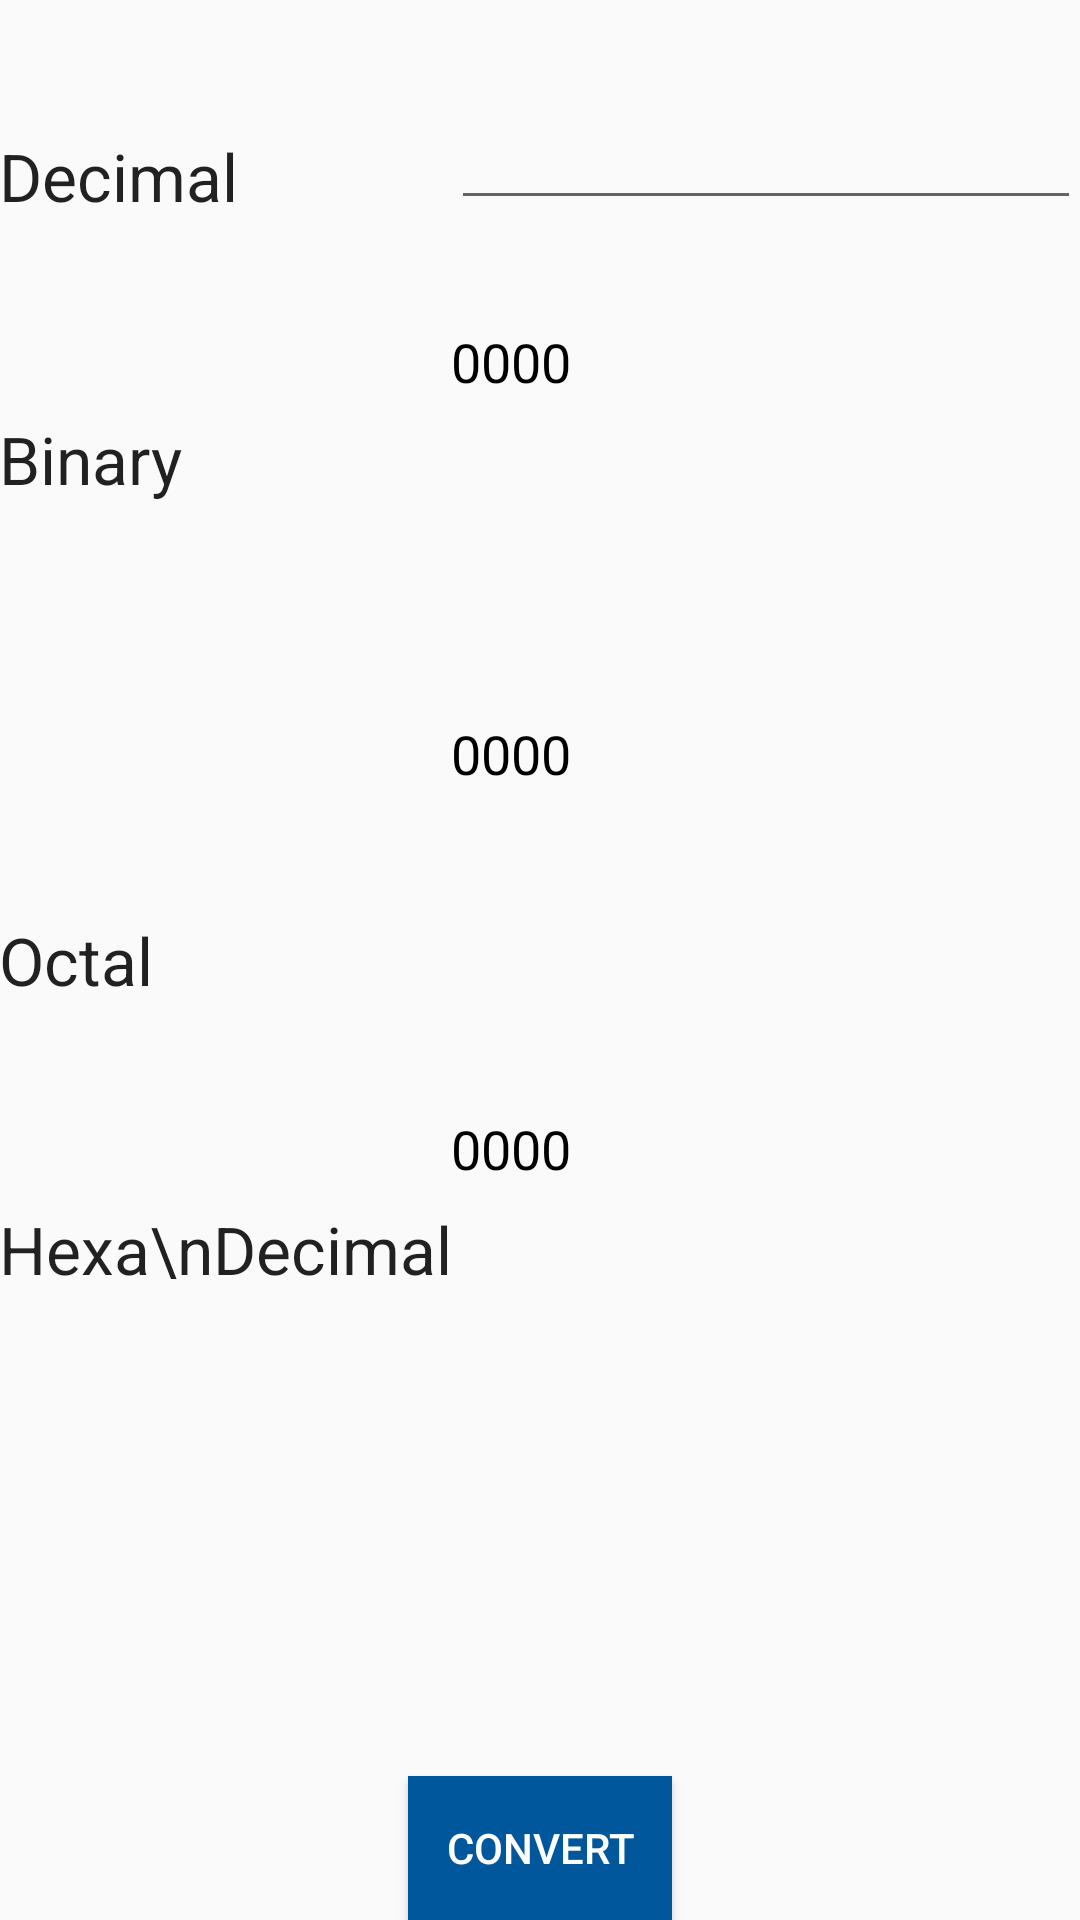

Reconstruct the res/layout file that produces this screen, plus the resources it refers to.
<!-- AndroidManifest.xml: application theme AppTheme -->
<!-- res/layout/activity_decimal.xml -->
<?xml version="1.0" encoding="utf-8"?>
<RelativeLayout xmlns:android="http://schemas.android.com/apk/res/android"
    xmlns:tools="http://schemas.android.com/tools"
    android:layout_width="match_parent"
    android:layout_height="match_parent"
    android:paddingBottom="@dimen/activity_vertical_margin"
    android:paddingLeft="@dimen/activity_horizontal_margin"
    android:paddingRight="@dimen/activity_horizontal_margin"
    android:paddingTop="@dimen/activity_vertical_margin"
    tools:context="com.example.jonnadulaprithvi.pocketmath.DecimalActivity">

    <TextView
        android:layout_width="wrap_content"
        android:layout_height="wrap_content"
        android:textAppearance="?android:attr/textAppearanceLarge"
        android:text="Decimal"
        android:id="@+id/textView5"
        android:layout_alignParentTop="true"
        android:layout_alignParentLeft="true"
        android:layout_alignParentStart="true"
        android:layout_marginTop="44dp" />

    <TextView
        android:layout_width="wrap_content"
        android:layout_height="wrap_content"
        android:textAppearance="?android:attr/textAppearanceLarge"
        android:text="Binary"
        android:id="@+id/textView6"
        android:layout_below="@+id/textView5"
        android:layout_alignParentLeft="true"
        android:layout_alignParentStart="true"
        android:layout_marginTop="65dp" />

    <TextView
        android:layout_width="wrap_content"
        android:layout_height="wrap_content"
        android:textAppearance="?android:attr/textAppearanceLarge"
        android:text="Octal"
        android:id="@+id/textView7"
        android:layout_centerVertical="true"
        android:layout_alignParentLeft="true"
        android:layout_alignParentStart="true" />

    <TextView
        android:layout_width="wrap_content"
        android:layout_height="wrap_content"
        android:textAppearance="?android:attr/textAppearanceLarge"
        android:text="Hexa\nDecimal"
        android:id="@+id/textView8"
        android:layout_below="@+id/textView7"
        android:layout_alignParentLeft="true"
        android:layout_alignParentStart="true"
        android:layout_marginTop="67dp" />

    <Button
        android:layout_width="wrap_content"
        android:layout_height="wrap_content"
        android:text="convert"
        android:id="@+id/button_decimal"
        android:layout_alignParentBottom="true"
        android:layout_centerHorizontal="true"
        android:background="@drawable/ripple_effect"
        android:textColor="#fff"/>

    <EditText
        android:layout_width="wrap_content"
        android:layout_height="wrap_content"
        android:inputType="number"
        android:ems="10"
        android:id="@+id/editText_decimal"
        android:layout_above="@+id/textView6"
        android:layout_alignParentRight="true"
        android:layout_alignParentEnd="true"
        android:maxLength="9"
        android:digits="0123456789"
        />

    <EditText
        android:layout_width="wrap_content"
        android:layout_height="wrap_content"
        android:inputType="text|textMultiLine"
        android:maxLines="2"
        android:ems="10"
        android:id="@+id/decimal_to_binary"
        android:layout_alignBottom="@+id/textView6"
        android:layout_alignParentRight="true"
        android:layout_alignParentEnd="true"
        android:text="0000"
        android:background="@android:color/transparent"
        android:textColor="#000"
        android:enabled="false"
        android:layout_below="@+id/textView5" />

    <EditText
        android:layout_width="wrap_content"
        android:layout_height="wrap_content"
        android:inputType="text|textMultiLine"
        android:maxLines="2"
        android:ems="10"
        android:id="@+id/decimal_to_octal"
        android:layout_above="@+id/textView8"
        android:layout_alignParentRight="true"
        android:layout_alignParentEnd="true"
        android:text="0000"
        android:background="@android:color/transparent"
        android:textColor="#000"
        android:enabled="false"
        android:layout_below="@+id/decimal_to_binary" />

    <EditText
        android:layout_width="wrap_content"
        android:layout_height="wrap_content"
        android:inputType="text|textMultiLine"
        android:maxLines="2"
        android:ems="10"
        android:id="@+id/decimal_to_hexadecimal"
        android:layout_alignBottom="@+id/textView8"
        android:layout_alignRight="@+id/decimal_to_octal"
        android:layout_alignEnd="@+id/decimal_to_octal"
        android:text="0000"
        android:textColor="#000"
        android:background="@android:color/transparent"
        android:enabled="false"
        android:layout_below="@+id/decimal_to_octal" />
</RelativeLayout>
<!-- resources referenced by this layout -->
<resources>
  <!-- drawable ripple_effect (drawable) -->
  <?xml version="1.0" encoding="utf-8"?>
  <ripple xmlns:android="http://schemas.android.com/apk/res/android"
      xmlns:tools="http://schemas.android.com/tools"
      android:color="#ff9800"
      tools:targetApi="lollipop">
      
          
              
          
      
      <item android:drawable="@color/colorAccent" />
  </ripple>
  <style name="AppTheme" parent="Theme.AppCompat.Light.DarkActionBar">
          
          <item name="colorPrimary">@color/colorPrimary</item>
          <item name="colorPrimaryDark">@color/colorPrimaryDark</item>
          <item name="colorAccent">@color/colorAccent</item>
      </style>
  <color name="colorAccent">#01579b</color>
  <color name="colorPrimary">#ff9800</color>
  <color name="colorPrimaryDark">#ef6c00</color>
</resources>
